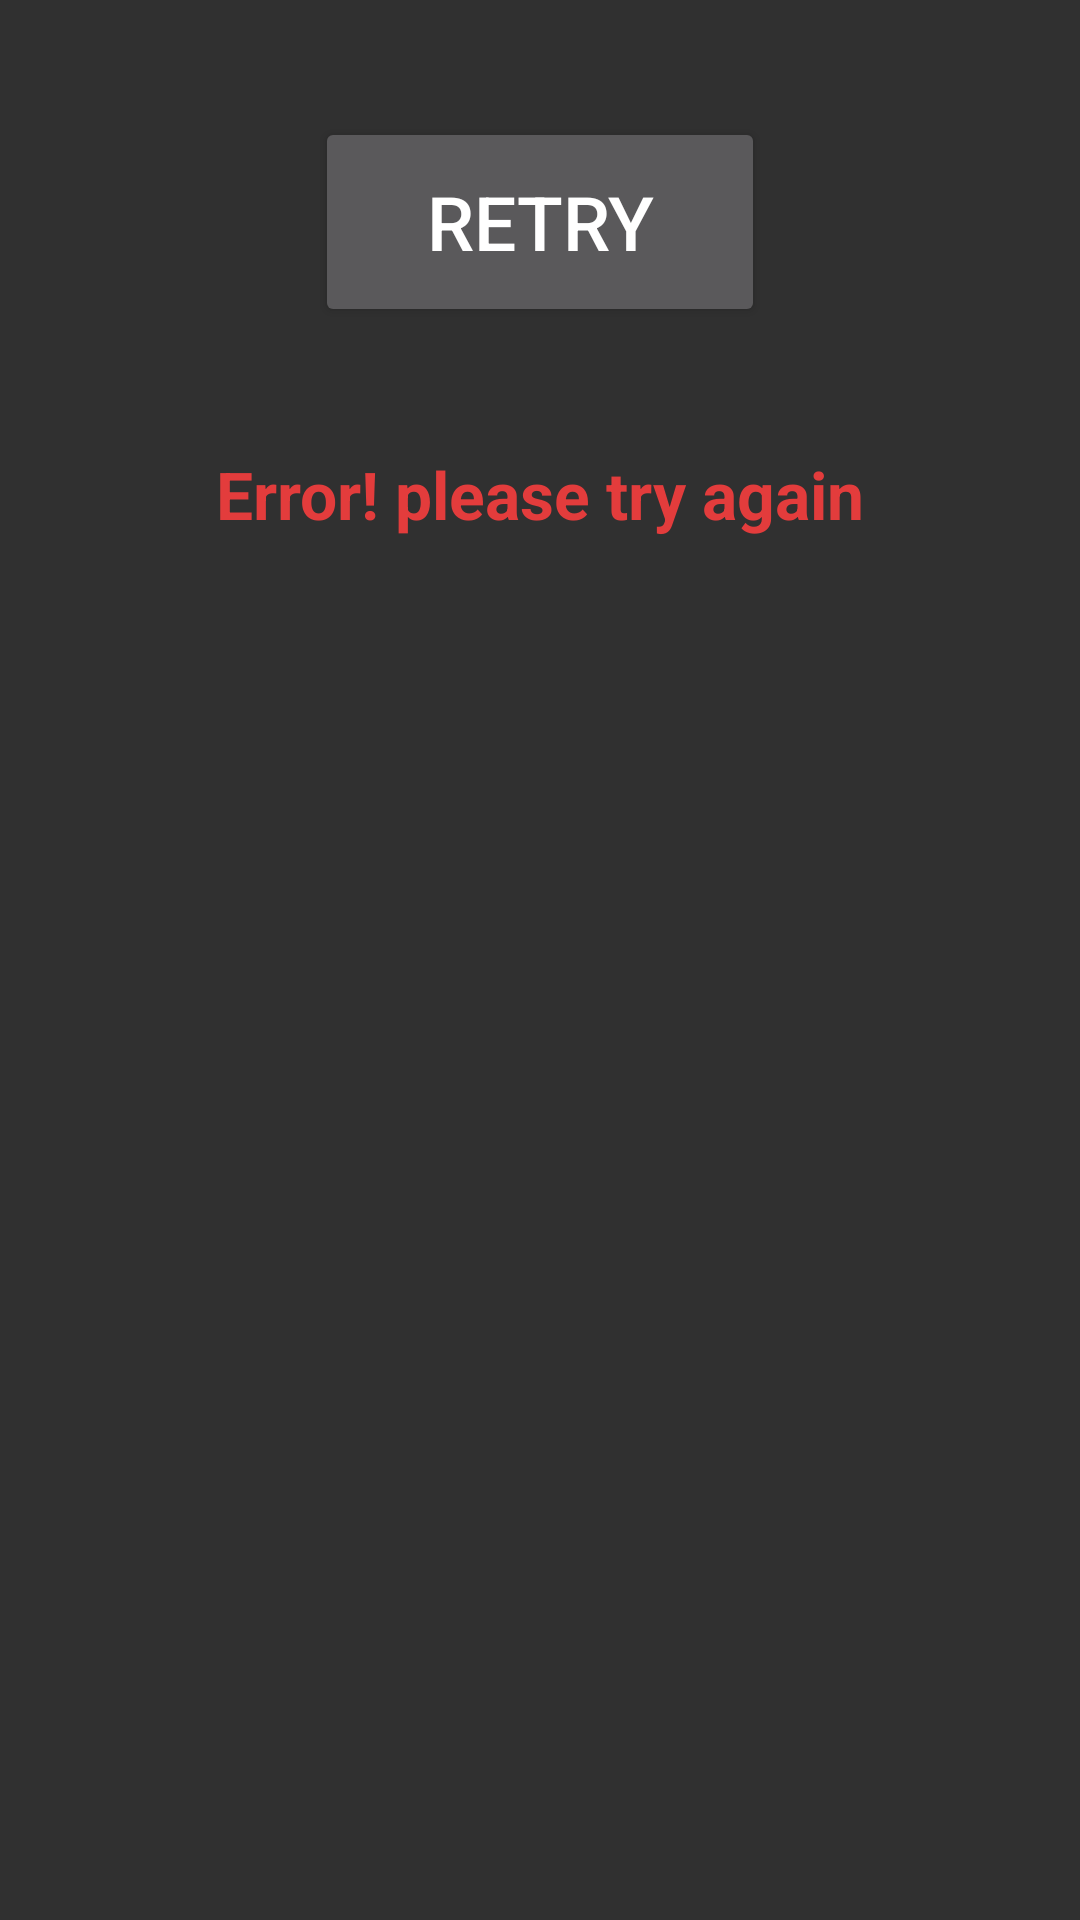

Write the Android layout XML for this screen, with the resource values it uses.
<!-- AndroidManifest.xml: application theme Theme.AppCompat.NoActionBar -->
<!-- res/layout/download_error.xml -->
<RelativeLayout xmlns:android="http://schemas.android.com/apk/res/android"
    xmlns:app="http://schemas.android.com/apk/res-auto"
    android:layout_width="match_parent"
    android:layout_height="match_parent"
    android:orientation="vertical">

    <Button
        android:layout_width="150dp"
        android:layout_height="70dp"
        android:text="retry"
        android:id="@+id/button3"
        android:layout_marginTop="39dp"
        android:onClick="downloadAgain"
        android:textSize="25dp"
        android:layout_alignParentTop="true"
        android:layout_centerHorizontal="true"
         />

    <TextView
        android:layout_width="wrap_content"
        android:layout_height="wrap_content"
        android:textAppearance="?android:attr/textAppearanceLarge"
        android:id="@+id/download_error_msg"
        android:text="Error! please try again"
        android:textColor="@color/rca_primary"
        android:textStyle="bold"
        android:layout_below="@+id/button3"
        android:layout_centerHorizontal="true"
        android:layout_marginTop="41dp" />

</RelativeLayout>
<!-- resources referenced by this layout -->
<resources>
  <color name="rca_primary">#FFE33C3C</color>
</resources>
